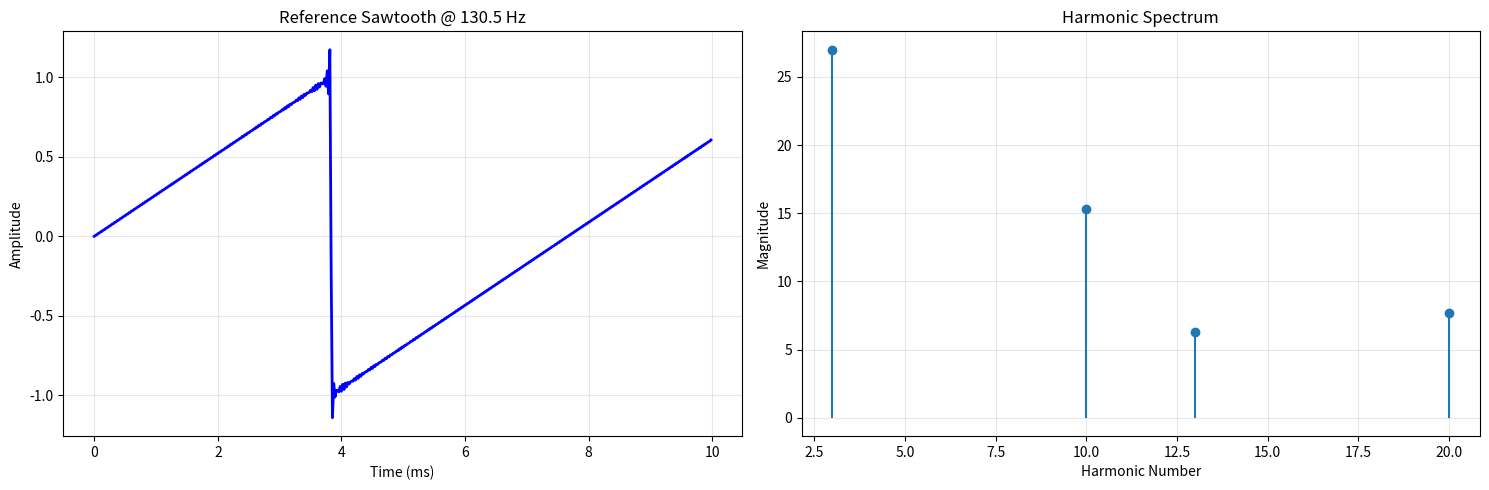

Here is the Python script that generated this plot:
#!/usr/bin/env python3
"""测试纯粹的锯齿波生成"""

import numpy as np
import matplotlib.pyplot as plt
from pathlib import Path

def generate_saw_reference(freq, sample_rate, duration, n_harmonics=100):
    """生成标准锯齿波作为参考"""
    t = np.arange(int(duration * sample_rate)) / sample_rate
    saw = np.zeros_like(t)
    
    for n in range(1, n_harmonics + 1):
        amp = (-1)**(n + 1) / n
        saw += amp * np.sin(2 * np.pi * n * freq * t)
    
    saw *= (2.0 / np.pi)
    return t, saw

def main():
    # 生成130Hz锯齿波
    freq = 130.5
    sample_rate = 48000
    duration = 0.01  # 10ms，几个周期
    
    t, ref_saw = generate_saw_reference(freq, sample_rate, duration, n_harmonics=200)
    
    # 绘制波形
    plt.figure(figsize=(15, 5))
    
    plt.subplot(1, 2, 1)
    plt.plot(t * 1000, ref_saw, 'b-', linewidth=2)
    plt.xlabel('Time (ms)')
    plt.ylabel('Amplitude')
    plt.title(f'Reference Sawtooth @ {freq} Hz')
    plt.grid(True, alpha=0.3)
    
    # 频谱
    from scipy import fft
    fft_result = fft.rfft(ref_saw)
    freqs = fft.rfftfreq(len(ref_saw), 1/sample_rate)
    magnitude = np.abs(fft_result)
    
    plt.subplot(1, 2, 2)
    # 只显示前20个谐波
    for n in range(1, 21):
        target = freq * n
        mask = (freqs >= target - 10) & (freqs <= target + 10)
        if np.any(mask):
            peak_mag = np.max(magnitude[mask])
            plt.stem([n], [peak_mag], basefmt=' ')
    
    plt.xlabel('Harmonic Number')
    plt.ylabel('Magnitude')
    plt.title('Harmonic Spectrum')
    plt.grid(True, alpha=0.3)
    
    plt.tight_layout()
    plt.savefig('temps/reference_sawtooth.png', dpi=150)
    
    print(f"生成的参考锯齿波:")
    print(f"  频率: {freq} Hz")
    print(f"  RMS: {np.sqrt(np.mean(ref_saw**2)):.4f}")
    print(f"  Peak: {np.max(np.abs(ref_saw)):.4f}")
    
    # 打印前10个谐波的幅度
    print(f"\n谐波幅度:")
    for n in range(1, 11):
        target = freq * n
        mask = (freqs >= target - 10) & (freqs <= target + 10)
        if np.any(mask):
            peak_mag = np.max(magnitude[mask])
            expected_amp = ((-1)**(n+1) / n) * (2.0 / np.pi)
            print(f"  H{n}: mag={peak_mag:.1f}, expected_relative_amp={expected_amp:.4f}")

if __name__ == "__main__":
    Path('temps').mkdir(exist_ok=True)
    main()
